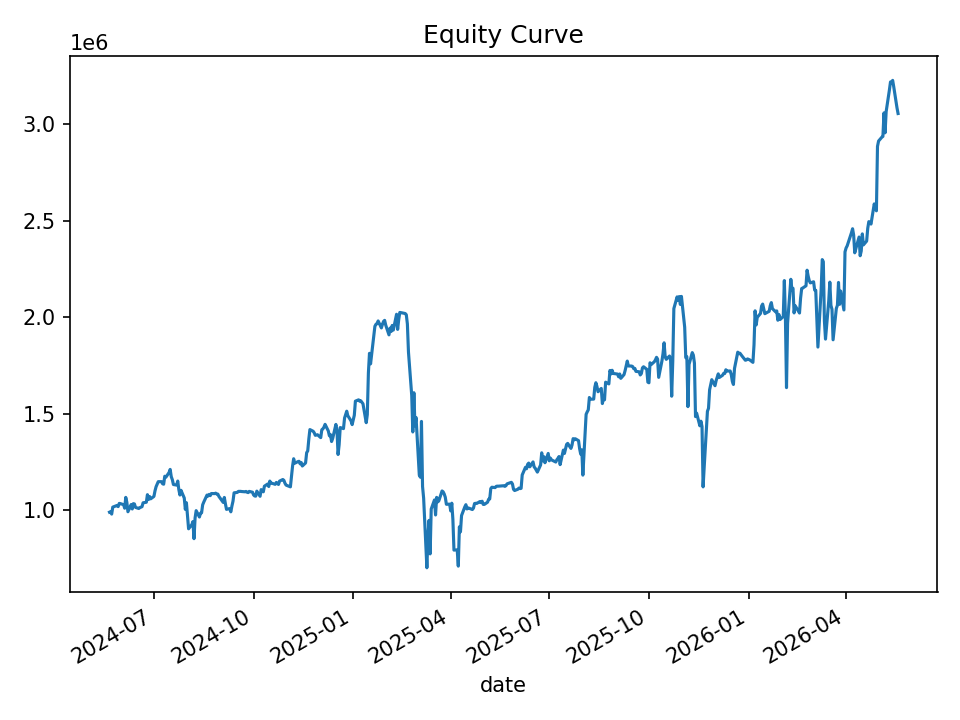

Source data for this figure (header and first rows):
date, equity, cash_realized, open_positions, gross_exposure, exposure_pct
2024-05-21, 989354, 1000000, 2, 199149, 0.2013
2024-05-22, 992104, 1000000, 2, 199149, 0.2007
2024-05-23, 979446, 1000000, 6, 592451, 0.6049
2024-05-24, 1015547, 1004905, 9, 895516, 0.8818
2024-05-28, 1024312, 1010694, 8, 800770, 0.7818
2024-05-29, 1018243, 1022516, 8, 803828, 0.7894
2024-05-30, 1034909, 1046408, 9, 914027, 0.8832
2024-05-31, 1033705, 1050683, 9, 915599, 0.8857
2024-06-03, 1028256, 1055714, 9, 918245, 0.893
2024-06-04, 1009881, 1060824, 11, 1116172, 1.105
2024-06-05, 1066023, 1060824, 18, 1856991, 1.742
2024-06-06, 1040730, 1055151, 19, 1961464, 1.885
2024-06-07, 991539, 1055151, 20, 2060578, 2.078
2024-06-10, 1028887, 1072006, 17, 1745478, 1.696
2024-06-11, 1005949, 1072006, 18, 1845898, 1.835
2024-06-12, 1033483, 1082106, 16, 1643662, 1.59
2024-06-13, 1032029, 1104884, 13, 1340847, 1.299
2024-06-14, 1014105, 1104884, 14, 1442439, 1.422
2024-06-17, 1008408, 1104884, 16, 1644498, 1.631
2024-06-18, 1012859, 1087488, 17, 1750279, 1.728
2024-06-20, 1017761, 1095535, 17, 1742052, 1.712
2024-06-21, 1037933, 1101169, 21, 2156656, 2.078
2024-06-24, 1040812, 1111932, 18, 1842901, 1.771
2024-06-25, 1080104, 1124835, 20, 2072058, 1.918
2024-06-26, 1054762, 1138158, 20, 2070588, 1.963
2024-06-27, 1070455, 1137271, 17, 1768286, 1.652
2024-06-28, 1058526, 1136961, 16, 1675057, 1.582
2024-07-01, 1071029, 1119767, 17, 1786587, 1.668
2024-07-02, 1099988, 1160843, 14, 1469998, 1.336
2024-07-03, 1121434, 1181364, 12, 1267440, 1.13
2024-07-05, 1147498, 1178635, 12, 1290487, 1.125
2024-07-08, 1147579, 1202471, 10, 1068883, 0.9314
2024-07-09, 1136375, 1202471, 12, 1296154, 1.141
2024-07-10, 1134362, 1209514, 13, 1409600, 1.243
2024-07-11, 1175676, 1199409, 10, 1133236, 0.9639
2024-07-12, 1170270, 1204805, 12, 1366258, 1.167
2024-07-15, 1195062, 1212622, 10, 1134912, 0.9497
2024-07-16, 1210972, 1240116, 9, 1026425, 0.8476
2024-07-17, 1173467, 1240436, 8, 912908, 0.778
2024-07-18, 1157865, 1240436, 11, 1261403, 1.089
2024-07-19, 1132655, 1240436, 12, 1374960, 1.214
2024-07-22, 1129760, 1233261, 12, 1374728, 1.217
2024-07-23, 1150706, 1221090, 10, 1146956, 0.9967
2024-07-24, 1106227, 1221090, 10, 1146956, 1.037
2024-07-25, 1078313, 1221090, 14, 1578879, 1.464
2024-07-26, 1102589, 1226746, 14, 1587017, 1.439
2024-07-29, 1062876, 1226746, 14, 1587017, 1.493
2024-07-30, 1003874, 1226746, 15, 1687458, 1.681
2024-07-31, 1038242, 1219553, 15, 1681780, 1.62
2024-08-01, 970367, 1235670, 15, 1655656, 1.706
2024-08-02, 903292, 1235670, 17, 1838030, 2.035
2024-08-05, 924709, 1235670, 29, 2917303, 3.155
2024-08-06, 940576, 1252681, 43, 4225714, 4.493
2024-08-07, 851878, 1252681, 46, 4483137, 5.263
2024-08-08, 959590, 1259016, 41, 4001496, 4.17
2024-08-09, 997238, 1247542, 33, 3173942, 3.183
2024-08-12, 964321, 1235286, 32, 3057742, 3.171
2024-08-13, 983849, 1249260, 26, 2518863, 2.56
2024-08-14, 985937, 1268259, 23, 2244123, 2.276
2024-08-15, 1027535, 1301165, 15, 1515537, 1.475
... 440 more rows
